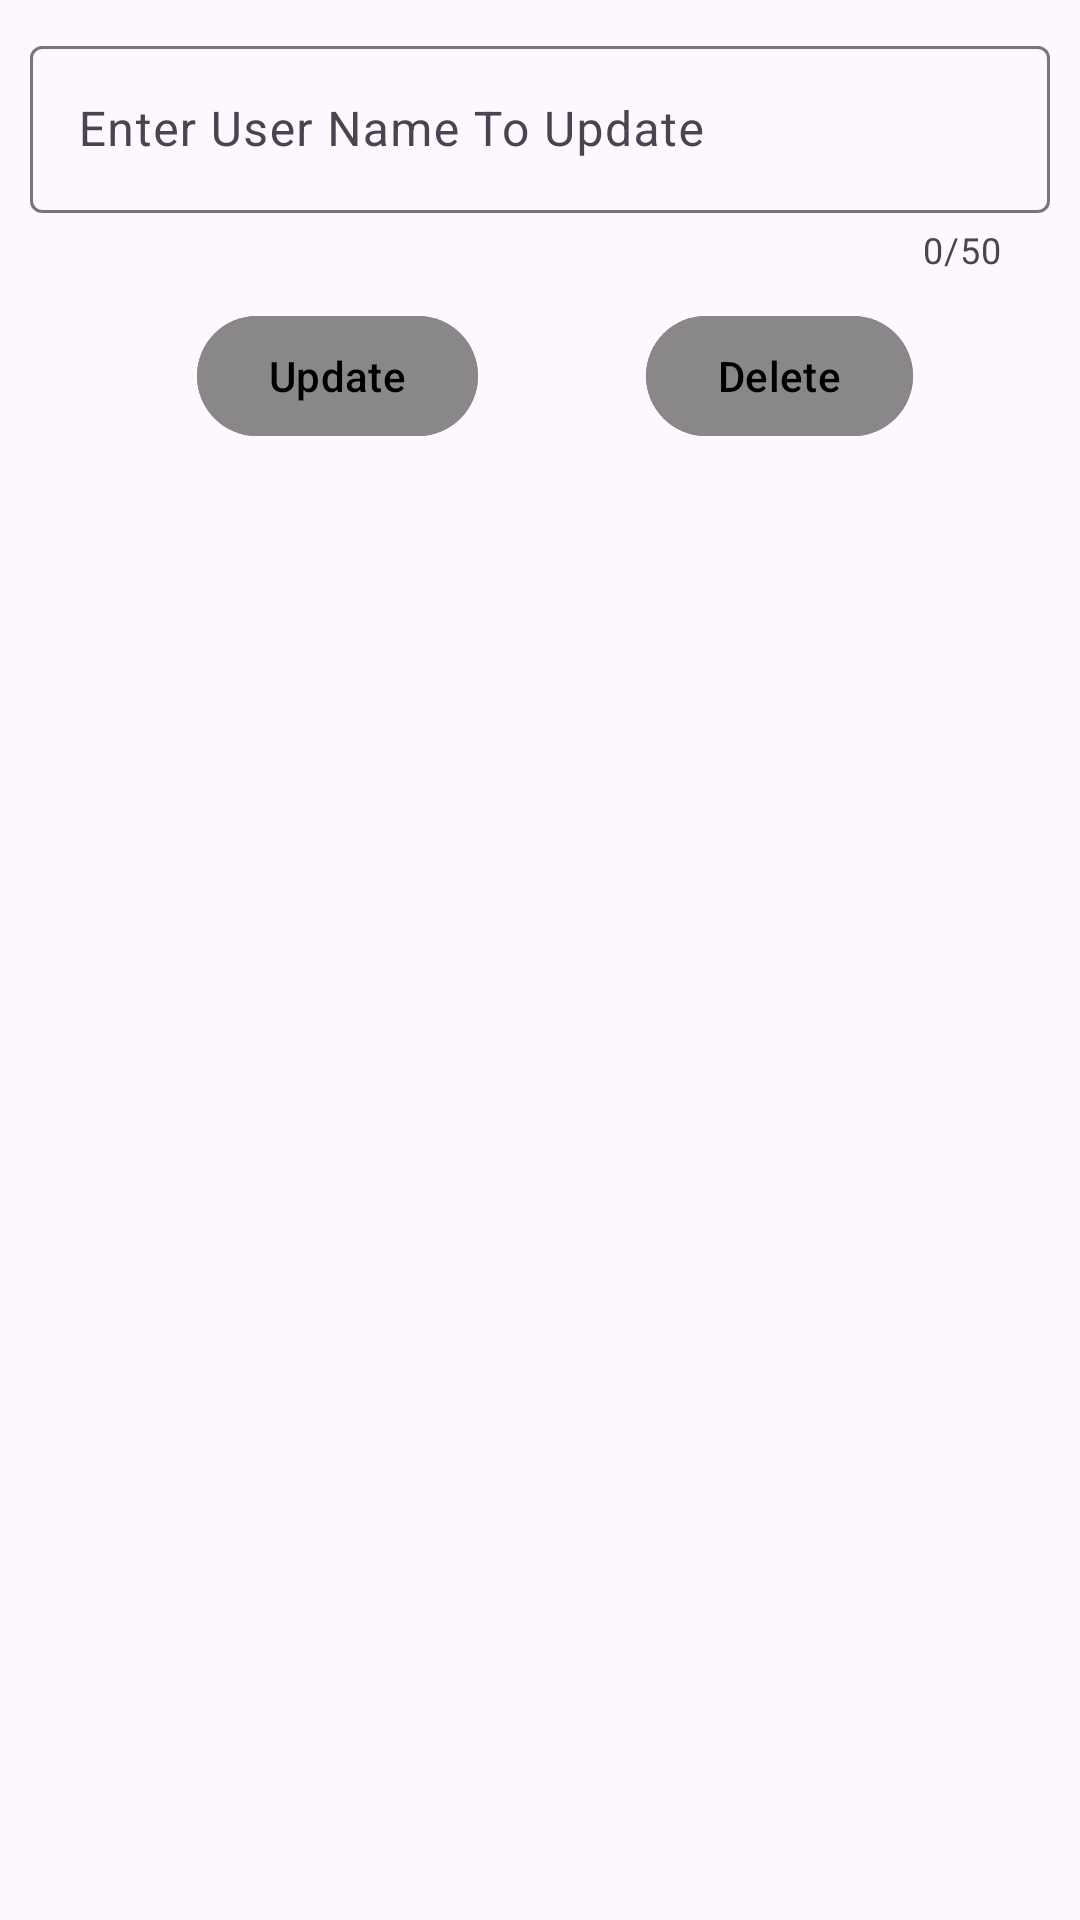

Reconstruct the res/layout file that produces this screen, plus the resources it refers to.
<!-- AndroidManifest.xml: application theme Theme.PlatformExcel -->
<!-- res/layout/activity_update.xml -->
<?xml version="1.0" encoding="utf-8"?>
<androidx.constraintlayout.widget.ConstraintLayout xmlns:android="http://schemas.android.com/apk/res/android"
    xmlns:app="http://schemas.android.com/apk/res-auto"
    xmlns:tools="http://schemas.android.com/tools"
    android:id="@+id/main"
    android:layout_width="match_parent"
    android:layout_height="match_parent"
    tools:context=".update.Update">

    <com.google.android.material.textfield.TextInputLayout
        android:id="@+id/textInputLayout"
        style="@style/ThemeOverlay.Material3.AutoCompleteTextView.OutlinedBox"
        android:layout_width="match_parent"
        android:layout_height="wrap_content"
        android:layout_marginHorizontal="10dp"
        android:layout_marginVertical="10dp"
        app:counterEnabled="true"
        app:counterMaxLength="50"
        app:counterOverflowTextColor="@android:color/holo_red_dark"
        app:layout_constraintEnd_toEndOf="parent"
        app:layout_constraintStart_toStartOf="parent"
        app:layout_constraintTop_toTopOf="parent">

        <com.google.android.material.textfield.TextInputEditText
            android:id="@+id/update_text"
            android:layout_width="match_parent"
            android:layout_height="wrap_content"
            android:maxLength="50"
            android:hint="Enter User Name To Update"
            android:inputType="text" />
    </com.google.android.material.textfield.TextInputLayout>

    <com.google.android.material.button.MaterialButton
        android:id="@+id/update_Button"
        style="@style/BTN"
        android:layout_width="wrap_content"
        android:layout_height="wrap_content"
        android:text="Update"
        app:cornerRadius="20dp"
        app:fb_cornerRadius="2dp"
        android:enabled="true"
        app:fb_shape="rectangle"
        app:fb_divColor="#fff"
        app:fb_divWidth="1dp"
        app:fb_divHeight="40dp"
        app:fb_rippleColor="#FBE9E7"
        app:fb_iconWidth="28dp"
        app:fb_iconHeight="28dp"
        app:fb_iconPosition="left"
        app:fb_iconMarginStart="20dp"
        app:fb_iconMarginEnd="16dp"
        app:fb_icon="@drawable/ic_thumb_up"
        app:fb_textPaddingStart="16dp"
        app:fb_iconColor="#FFF"
        app:fb_backgroundColor="#FF7043"
        app:layout_constraintEnd_toStartOf="@id/delete_Button"
        app:layout_constraintStart_toStartOf="@+id/textInputLayout"
        app:layout_constraintTop_toBottomOf="@+id/textInputLayout" />

    <com.google.android.material.button.MaterialButton
        android:id="@+id/delete_Button"
        style="@style/BTN"
        android:layout_width="wrap_content"
        android:layout_height="wrap_content"
        android:text="Delete"
        app:cornerRadius="20dp"
        app:fb_cornerRadius="2dp"
        android:enabled="true"
        app:fb_shape="rectangle"
        app:fb_divColor="#fff"
        app:fb_divWidth="1dp"
        app:fb_divHeight="40dp"
        app:fb_rippleColor="#FBE9E7"
        app:fb_iconWidth="28dp"
        app:fb_iconHeight="28dp"
        app:fb_iconPosition="left"
        app:fb_iconMarginStart="20dp"
        app:fb_iconMarginEnd="16dp"
        app:fb_icon="@drawable/ic_thumb_up"
        app:fb_textPaddingStart="16dp"
        app:fb_iconColor="#FFF"
        app:fb_backgroundColor="#FF7043"
        app:layout_constraintEnd_toEndOf="parent"
        app:layout_constraintStart_toEndOf="@+id/update_Button"
        app:layout_constraintTop_toBottomOf="@+id/textInputLayout" />

</androidx.constraintlayout.widget.ConstraintLayout>
<!-- resources referenced by this layout -->
<resources>
  <style name="BTN">
          <item name="android:backgroundTint">#898787</item>
          <item name="android:layout_marginVertical">10dp</item>
          <item name="android:textColor">@color/black</item>
      </style>
  <style name="Theme.PlatformExcel" parent="Base.Theme.PlatformExcel" />
  <style name="Base.Theme.PlatformExcel" parent="Theme.Material3.DayNight.NoActionBar">
          
          
      </style>
  <!-- not gathered from this repository: default colours our renderer supplied (Android Studio template values) -->
  <color name="black">#FF000000</color>
</resources>
